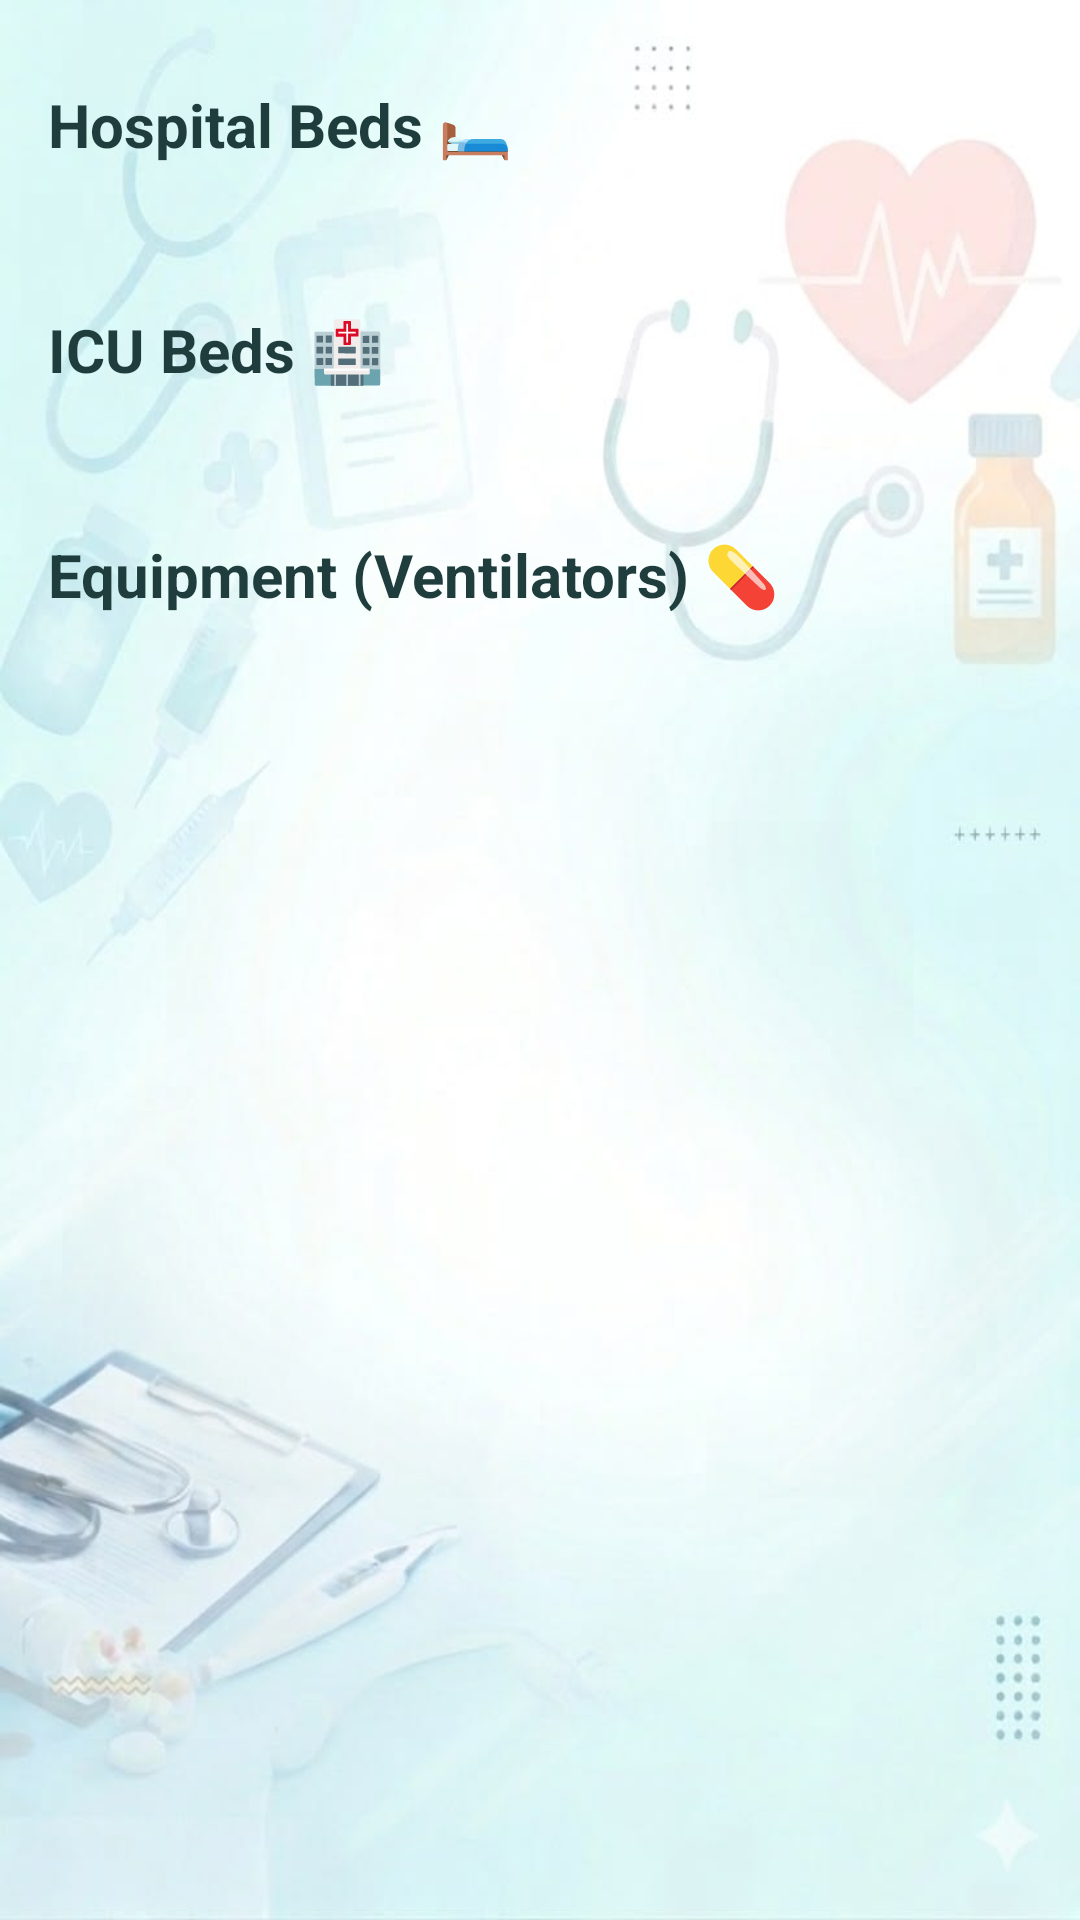

Here is an Android app screen rendered from its layout file. Give the layout XML and the strings, colors and styles it references.
<!-- AndroidManifest.xml: application theme Theme.HealthOps -->
<!-- res/layout/fragment_resources.xml -->
<?xml version="1.0" encoding="utf-8"?>
<ScrollView xmlns:android="http://schemas.android.com/apk/res/android"
    android:layout_width="match_parent"
    android:layout_height="match_parent"
    android:background="@drawable/background"
    android:fillViewport="true">

    <LinearLayout
        android:layout_width="match_parent"
        android:layout_height="wrap_content"
        android:orientation="vertical"
        android:padding="16dp">

        
        <TextView
            android:layout_width="match_parent"
            android:layout_height="wrap_content"
            android:text="Hospital Beds 🛏️"
            android:textSize="20sp"
            android:textStyle="bold"
            android:textColor="@color/text_primary"
            android:layout_marginBottom="12dp"
            android:layout_marginTop="12dp" />

        <LinearLayout
            android:id="@+id/bedsContainer"
            android:layout_width="match_parent"
            android:layout_height="wrap_content"
            android:orientation="vertical"
            android:layout_marginBottom="16dp" />

        
        <TextView
            android:layout_width="match_parent"
            android:layout_height="wrap_content"
            android:text="ICU Beds 🏥"
            android:textSize="20sp"
            android:textStyle="bold"
            android:textColor="@color/text_primary"
            android:layout_marginBottom="12dp"
            android:layout_marginTop="20dp" />

        <LinearLayout
            android:id="@+id/icuContainer"
            android:layout_width="match_parent"
            android:layout_height="wrap_content"
            android:orientation="vertical"
            android:layout_marginBottom="16dp" />

        
        <TextView
            android:layout_width="match_parent"
            android:layout_height="wrap_content"
            android:text="Equipment (Ventilators) 💊"
            android:textSize="20sp"
            android:textStyle="bold"
            android:textColor="@color/text_primary"
            android:layout_marginBottom="12dp"
            android:layout_marginTop="20dp" />

        <LinearLayout
            android:id="@+id/equipmentContainer"
            android:layout_width="match_parent"
            android:layout_height="wrap_content"
            android:orientation="vertical"
            android:layout_marginBottom="16dp" />

    </LinearLayout>

</ScrollView>
<!-- resources referenced by this layout -->
<resources>
  <color name="text_primary">#1F3D3D</color>
  <!-- drawable background: jpg bitmap (drawable, 33812 bytes) -->
  <style name="Theme.HealthOps" parent="Base.Theme.HealthOps" />
  <style name="Base.Theme.HealthOps" parent="Theme.Material3.DayNight.NoActionBar">
          
          
      </style>
</resources>
